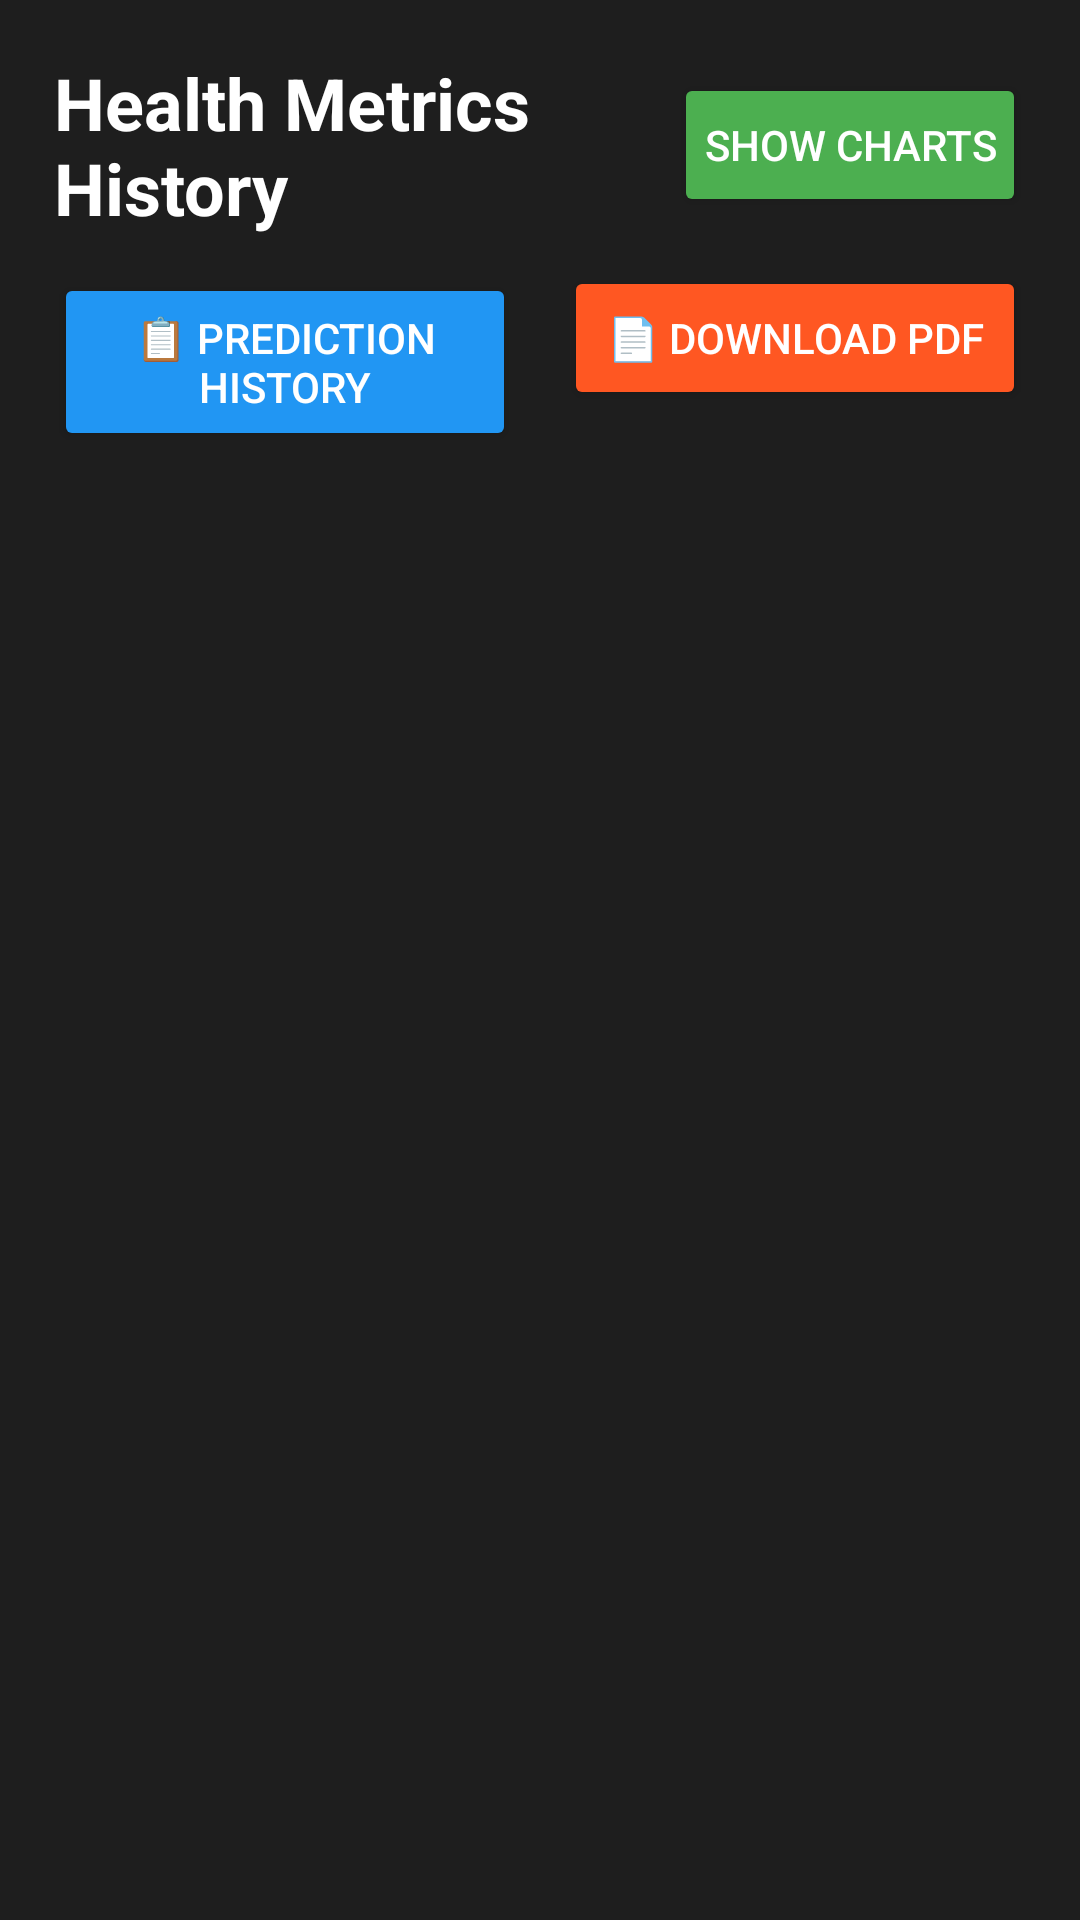

Write the Android layout XML for this screen, with the resource values it uses.
<!-- AndroidManifest.xml: application theme Theme.DiabetesTreatmentCenter -->
<!-- res/layout/activity_health_history.xml -->
<?xml version="1.0" encoding="utf-8"?>
<LinearLayout xmlns:android="http://schemas.android.com/apk/res/android"
    android:layout_width="match_parent"
    android:layout_height="match_parent"
    android:orientation="vertical"
    android:background="#1E1E1E"
    android:padding="18dp">

    <LinearLayout
        android:layout_width="match_parent"
        android:layout_height="wrap_content"
        android:orientation="vertical"
        android:layout_marginBottom="15dp">

        <LinearLayout
            android:layout_width="match_parent"
            android:layout_height="wrap_content"
            android:orientation="horizontal"
            android:gravity="center_vertical"
            android:layout_marginBottom="10dp">

            <TextView
                android:layout_width="0dp"
                android:layout_height="wrap_content"
                android:layout_weight="1"
                android:text="Health Metrics History"
                android:textSize="24sp"
                android:textStyle="bold"
                android:textColor="#FFFFFF"/>

            <Button
                android:id="@+id/toggleViewButton"
                android:layout_width="wrap_content"
                android:layout_height="wrap_content"
                android:text="Show Charts"
                android:textColor="#FFFFFF"
                android:backgroundTint="#4CAF50"
                android:padding="10dp"/>
        </LinearLayout>

        <LinearLayout
            android:layout_width="match_parent"
            android:layout_height="wrap_content"
            android:orientation="horizontal"
            android:weightSum="2">

            <Button
                android:id="@+id/predictionHistoryButton"
                android:layout_width="0dp"
                android:layout_height="wrap_content"
                android:layout_weight="1"
                android:layout_marginEnd="8dp"
                android:text="📋 Prediction History"
                android:textColor="#FFFFFF"
                android:backgroundTint="#2196F3"
                android:padding="12dp"/>

            <Button
                android:id="@+id/downloadPdfButton"
                android:layout_width="0dp"
                android:layout_height="wrap_content"
                android:layout_weight="1"
                android:layout_marginStart="8dp"
                android:text="📄 Download PDF"
                android:textColor="#FFFFFF"
                android:backgroundTint="#FF5722"
                android:padding="12dp"/>
        </LinearLayout>
    </LinearLayout>

    
    <LinearLayout
        android:id="@+id/chartContainer"
        android:layout_width="match_parent"
        android:layout_height="0dp"
        android:layout_weight="1"
        android:orientation="vertical"
        android:visibility="gone">

        <TextView
            android:layout_width="wrap_content"
            android:layout_height="wrap_content"
            android:text="Select Chart Type:"
            android:textColor="#FFFFFF"
            android:textSize="14sp"
            android:layout_marginBottom="8dp"/>

        <Spinner
            android:id="@+id/chartTypeSpinner"
            android:layout_width="match_parent"
            android:layout_height="wrap_content"
            android:background="@android:drawable/btn_dropdown"
            android:padding="10dp"
            android:layout_marginBottom="15dp"/>

        <com.github.mikephil.charting.charts.LineChart
            android:id="@+id/lineChart"
            android:layout_width="match_parent"
            android:layout_height="0dp"
            android:layout_weight="1"/>
    </LinearLayout>

    
    <LinearLayout
        android:id="@+id/listContainer"
        android:layout_width="match_parent"
        android:layout_height="0dp"
        android:layout_weight="1"
        android:orientation="vertical">

        <androidx.recyclerview.widget.RecyclerView
            android:id="@+id/healthHistoryRecyclerView"
            android:layout_width="match_parent"
            android:layout_height="match_parent"
            android:scrollbars="vertical"
            android:fadeScrollbars="true"
            android:scrollbarStyle="outsideOverlay"
            android:clipToPadding="false"
            android:paddingBottom="8dp"/>
    </LinearLayout>

    <TextView
        android:id="@+id/emptyStateText"
        android:layout_width="wrap_content"
        android:layout_height="wrap_content"
        android:text="No health predictions recorded yet.\nTake a diabetes risk prediction to see your history."
        android:textSize="14sp"
        android:textColor="#BBBBBB"
        android:textAlignment="center"
        android:layout_gravity="center"
        android:layout_marginTop="40dp"
        android:visibility="gone"/>

</LinearLayout>
<!-- resources referenced by this layout -->
<resources>
  <style name="Theme.DiabetesTreatmentCenter" parent="Base.Theme.DiabetesTreatmentCenter" />
  <style name="Base.Theme.DiabetesTreatmentCenter" parent="Theme.Material3.DayNight.NoActionBar">
          
          
      </style>
</resources>
